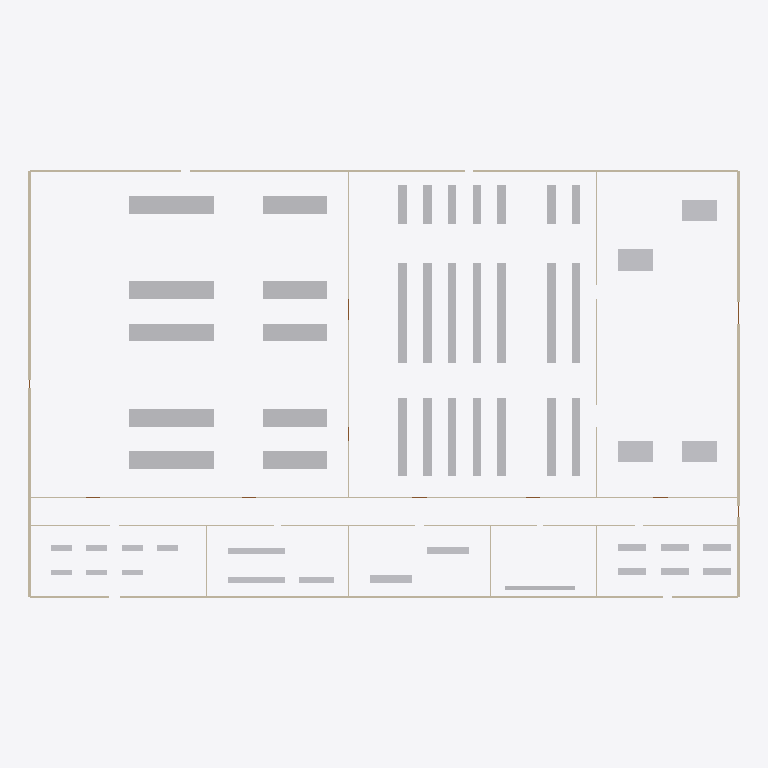
Plan cut of the same IFC building model at storey 'Planta baja' (level 0.00 m, cut at 1.40 m), seen from above with north up, elements coloured by IFC class: 54 other elements (light grey), 12 walls (beige). Cut surfaces are drawn darker.
Extent 100.3 m × 60.3 m × 4.0 m (x, y, z). Storeys (1): Planta baja at 0.00 m. Elements (87): 54 IfcFurnishingElement, 21 IfcDoor, 12 IfcWall.

HEADER;
FILE_DESCRIPTION(('ViewDefinition[DesignTransferView]'),'2;1');
FILE_NAME('/dev/null','2026-11-05T11:51:33+01:00',(''),(''),'IfcOpenShell 0.9.0.post1','IfcOpenShell 0.9.0.post1','Nobody');
FILE_SCHEMA(('IFC4'));
ENDSEC;
DATA;
#1=IFCPROJECT('1s9UTfh0r88BbXQrZdT7FR',$,'Planta Industrial Barcelona (demo Halo)',$,$,$,$,(#8),#3);
#10=IFCSITE('2bR4Ebv8j7lgm95lYpFOCE',$,'Parcela',$,$,#20,$,$,$,$,$,$,$,$);
#11=IFCBUILDING('16udWpdPPBCQ3qZScwrJXo',$,'Nave',$,$,#25,$,$,$,$,$,$);
#12=IFCBUILDINGSTOREY('3UfDzIDdTD9BMtoMsp$ewH',$,'Planta baja',$,$,#30,$,$,$,0.0);
#1262=IFCFURNISHINGELEMENT('33Z63opFT5Yx3IWZcVgG5h',$,'Línea de producción 01',$,$,#1283,#1273,$);
#1306=IFCFURNISHINGELEMENT('2nSLRMX6bAMuot2RvxmTOf',$,'Línea de producción 03',$,$,#1327,#1317,$);
#1394=IFCFURNISHINGELEMENT('002SmCjmr09v4TadESFkB3',$,'Línea de producción 07',$,$,#1415,#1405,$);
#1438=IFCFURNISHINGELEMENT('1oyfMomHL6xP2Z9VYE44G3',$,'Línea de producción 09',$,$,#1459,#1449,$);
#1350=IFCFURNISHINGELEMENT('3dW02eJKnFtRUj7zgBpjVb',$,'Línea de producción 05',$,$,#1371,#1361,$);
#54=IFCWALL('2RwssX0Kr0jRwk98dWoNmY',$,'Fachada norte',$,$,#75,#65,$,$);
#31=IFCWALL('28cOdJFF13YBBbuFaVTHL3',$,'Fachada sur',$,$,#53,#42,$,$);
#76=IFCWALL('1m3qPm0KD8s8nicZKdxFRI',$,'Fachada oeste',$,$,#97,#87,$,$);
#98=IFCWALL('0LNWw_HmX2X86tQrE9s8ms',$,'Fachada este',$,$,#119,#109,$,$);
#1284=IFCFURNISHINGELEMENT('27JFcLO1rDzf8gbe96Jmzd',$,'Línea de producción 02',$,$,#1305,#1295,$);
#1328=IFCFURNISHINGELEMENT('2YxT8KBcn3XeTL_cwoVCBN',$,'Línea de producción 04',$,$,#1349,#1339,$);
#1416=IFCFURNISHINGELEMENT('1J12$_A8XBk8QOHxBQ4n52',$,'Línea de producción 08',$,$,#1437,#1427,$);
#1460=IFCFURNISHINGELEMENT('2poTUTDyT21vl84jpYu5p$',$,'Línea de producción 10',$,$,#1481,#1471,$);
#1372=IFCFURNISHINGELEMENT('04gwpKQhHE69mdmZPiEVwJ',$,'Línea de producción 06',$,$,#1393,#1383,$);
#1504=IFCFURNISHINGELEMENT('2ZpQgX17bCExbXC0HYBYCL',$,'Estantería 02',$,$,#1525,#1515,$);
#1570=IFCFURNISHINGELEMENT('2TniWWS1528egsS5H0Wt15',$,'Estantería 05',$,$,#1591,#1581,$);
#1768=IFCFURNISHINGELEMENT('2UhagNYUDD5u_mX48Lh8wn',$,'Estantería 14',$,$,#1789,#1779,$);
#1834=IFCFURNISHINGELEMENT('1GZ46xjt1EUvKAHyPwiJ$C',$,'Estantería 17',$,$,#1855,#1845,$);
#1636=IFCFURNISHINGELEMENT('2tgY_045D4Dxr93K1vucLT',$,'Estantería 08',$,$,#1657,#1647,$);
#1702=IFCFURNISHINGELEMENT('2affl2vAzAgQQg8H$ThYsX',$,'Estantería 11',$,$,#1723,#1713,$);
#1900=IFCFURNISHINGELEMENT('1wCM3MZnX1duEk9LlhihLg',$,'Estantería 20',$,$,#1921,#1911,$);
#1988=IFCFURNISHINGELEMENT('0gBdNKZrD8hAtwwPA14H4z',$,'Palés 3',$,$,#2009,#1999,$);
#1944=IFCFURNISHINGELEMENT('0JGQSj2Nz9t8T4bAaLDvKw',$,'Palés 1',$,$,#1965,#1955,$);
#1966=IFCFURNISHINGELEMENT('2Z9M_R4u16gOGh69sr6ZsW',$,'Palés 2',$,$,#1987,#1977,$);
#2010=IFCFURNISHINGELEMENT('252iUpRKv51OSjJ8TeqBom',$,'Palés 4',$,$,#2031,#2021,$);
#1482=IFCFURNISHINGELEMENT('2e$E2rrFP6uhx45RAwWO5z',$,'Estantería 01',$,$,#1503,#1493,$);
#1548=IFCFURNISHINGELEMENT('11muzCaMDDQP_ZNefGn75e',$,'Estantería 04',$,$,#1569,#1559,$);
#1746=IFCFURNISHINGELEMENT('1OKMyLo4bEPxZE8OPxLagl',$,'Estantería 13',$,$,#1767,#1757,$);
#1812=IFCFURNISHINGELEMENT('1qoqKTujb21O2Kbr6zIW_U',$,'Estantería 16',$,$,#1833,#1823,$);
#694=IFCWALL('34ZtLq8HX2UPlfggjEzo_v',$,'Muro pasillo-servicios',$,$,#715,#705,$,$);
#442=IFCWALL('0lUOXnhIj2QBa4eqlDPkaW',$,'Muro naves-pasillo',$,$,#463,#453,$,$);
#1614=IFCFURNISHINGELEMENT('3w$oM2apH7lwzU5SBE$dgQ',$,'Estantería 07',$,$,#1635,#1625,$);
#1680=IFCFURNISHINGELEMENT('2Ly31NgujBTgRx0c3b9hxi',$,'Estantería 10',$,$,#1701,#1691,$);
#1878=IFCFURNISHINGELEMENT('26LzRuK4PD$BiXvggEQf9M',$,'Estantería 19',$,$,#1899,#1889,$);
#1526=IFCFURNISHINGELEMENT('1gGTwsj6rBy83BEA83RoAZ',$,'Estantería 03',$,$,#1547,#1537,$);
#1592=IFCFURNISHINGELEMENT('1TlNfg9FL6SuCVtSs$ma_7',$,'Estantería 06',$,$,#1613,#1603,$);
#1790=IFCFURNISHINGELEMENT('0gVhl$t5v3bBJ4UJpxr6B6',$,'Estantería 15',$,$,#1811,#1801,$);
#1856=IFCFURNISHINGELEMENT('3vkZsQqNTABReDSzYqdbu1',$,'Estantería 18',$,$,#1877,#1867,$);
#2186=IFCFURNISHINGELEMENT('3F7hABD2H8jxZ868$WC5eM',$,'Banco de laboratorio 1',$,$,#2207,#2197,$);
#2208=IFCFURNISHINGELEMENT('03ptN$6pDEU98vgFabgCt9',$,'Banco de laboratorio 2',$,$,#2229,#2219,$);
#2252=IFCFURNISHINGELEMENT('0MZfqH5hb3rAEGfEkvm2nh',$,'Banco de taller 1',$,$,#2273,#2263,$);
#1658=IFCFURNISHINGELEMENT('0Z76b5aCf3Hf3WvR54cRPC',$,'Estantería 09',$,$,#1679,#1669,$);
#1724=IFCFURNISHINGELEMENT('1OWxAWZdr5lh0ytnC8UHcE',$,'Estantería 12',$,$,#1745,#1735,$);
#1922=IFCFURNISHINGELEMENT('1CRirLyZP18AqvuX2qyKbX',$,'Estantería 21',$,$,#1943,#1933,$);
#2274=IFCFURNISHINGELEMENT('3fPPUljPH0zBWkcSBgyHis',$,'Banco de taller 2',$,$,#2295,#2285,$);
#946=IFCWALL('2zV9BXOEzBDvmqmE7ktv2K',$,'Muro producción-almacén',$,$,#967,#957,$,$);
#1060=IFCWALL('0sbdDbbtTCYxSkRjsq0omU',$,'Muro almacén-expediciones',$,$,#1081,#1071,$,$);
#2296=IFCFURNISHINGELEMENT('082nhMjrz5$uH1Mrg$Lx5G',$,'Taquillas 1',$,$,#2317,#2307,$);
#2230=IFCFURNISHINGELEMENT('2zgY6fdVj6qPOV6aECumEH',$,'Banco de laboratorio 3',$,$,#2251,#2241,$);
#2318=IFCFURNISHINGELEMENT('1bdrNkLlP8qeFdLEn4ZRnP',$,'Mesa de comedor 1',$,$,#2339,#2329,$);
#2340=IFCFURNISHINGELEMENT('3zONKBY5j5BO_5Tlbb4Hht',$,'Mesa de comedor 2',$,$,#2361,#2351,$);
#2362=IFCFURNISHINGELEMENT('0f49y37Pz57R310HNAR8xS',$,'Mesa de comedor 3',$,$,#2383,#2373,$);
#2384=IFCFURNISHINGELEMENT('0JXAZIObv2ThnbGvZhKSOB',$,'Mesa de comedor 4',$,$,#2405,#2395,$);
#2406=IFCFURNISHINGELEMENT('3U$dSTCoL2$vUieoKILAkF',$,'Mesa de comedor 5',$,$,#2427,#2417,$);
#2428=IFCFURNISHINGELEMENT('35pSIjHdH5KukH1jk3jexY',$,'Mesa de comedor 6',$,$,#2449,#2439,$);
#2098=IFCFURNISHINGELEMENT('1nuvSdVdT2wgK8z0TyoCVG',$,'Puesto de oficina 4',$,$,#2119,#2109,$);
#2120=IFCFURNISHINGELEMENT('3wfm5ZtG18tAX29soIORWA',$,'Puesto de oficina 5',$,$,#2141,#2131,$);
#2142=IFCFURNISHINGELEMENT('09PiKyvnXBYeoQw89tso_W',$,'Puesto de oficina 6',$,$,#2163,#2153,$);
#2164=IFCFURNISHINGELEMENT('1pk$PIMHn2lxGIBPacO4YC',$,'Puesto de oficina 7',$,$,#2185,#2175,$);
#2032=IFCFURNISHINGELEMENT('26Ujp8DPL4r8qO5NL5I7d0',$,'Puesto de oficina 1',$,$,#2053,#2043,$);
#2054=IFCFURNISHINGELEMENT('2waNi8vBLBIA1nFOV$KfO1',$,'Puesto de oficina 2',$,$,#2075,#2065,$);
#2076=IFCFURNISHINGELEMENT('3HkJM7TRTAiOEE0Zf8MwyP',$,'Puesto de oficina 3',$,$,#2097,#2087,$);
#1174=IFCWALL('0UwKCxjpv1yRJSiIrM2cX1',$,'Tabique oficinas-calidad',$,$,#1195,#1185,$,$);
#1196=IFCWALL('11DUZhBzbCERv9z6xTFWDM',$,'Tabique calidad-mantenimiento',$,$,#1217,#1207,$,$);
#1218=IFCWALL('1fGs74uPfDAwujVfVz2KhL',$,'Tabique mantenimiento-vestuarios',$,$,#1239,#1229,$,$);
#1240=IFCWALL('0BLThmI2zFmxuraCt8n91e',$,'Tabique vestuarios-comedor',$,$,#1261,#1251,$,$);
ENDSEC;
